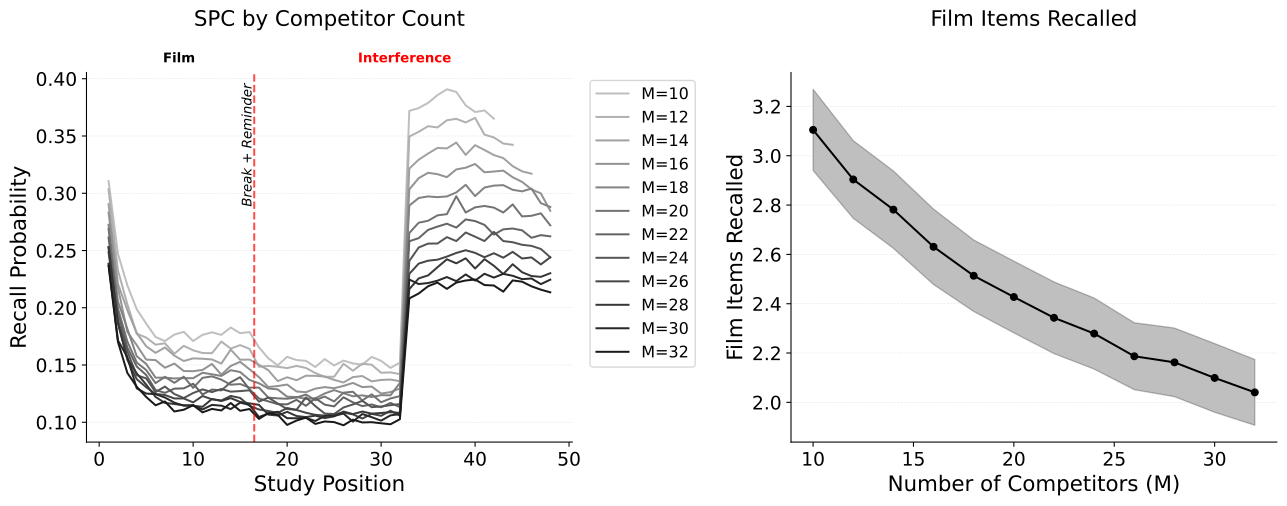

The table this chart was drawn from, first rows:
value, mean, ci_lower, ci_upper
10, 3.105, 2.94, 3.269
12, 2.904, 2.746, 3.061
14, 2.781, 2.625, 2.938
16, 2.631, 2.478, 2.783
18, 2.513, 2.368, 2.658
20, 2.427, 2.282, 2.573
22, 2.343, 2.198, 2.488
24, 2.279, 2.135, 2.423
26, 2.187, 2.051, 2.323
28, 2.162, 2.023, 2.301
30, 2.099, 1.96, 2.238
32, 2.04, 1.907, 2.174
